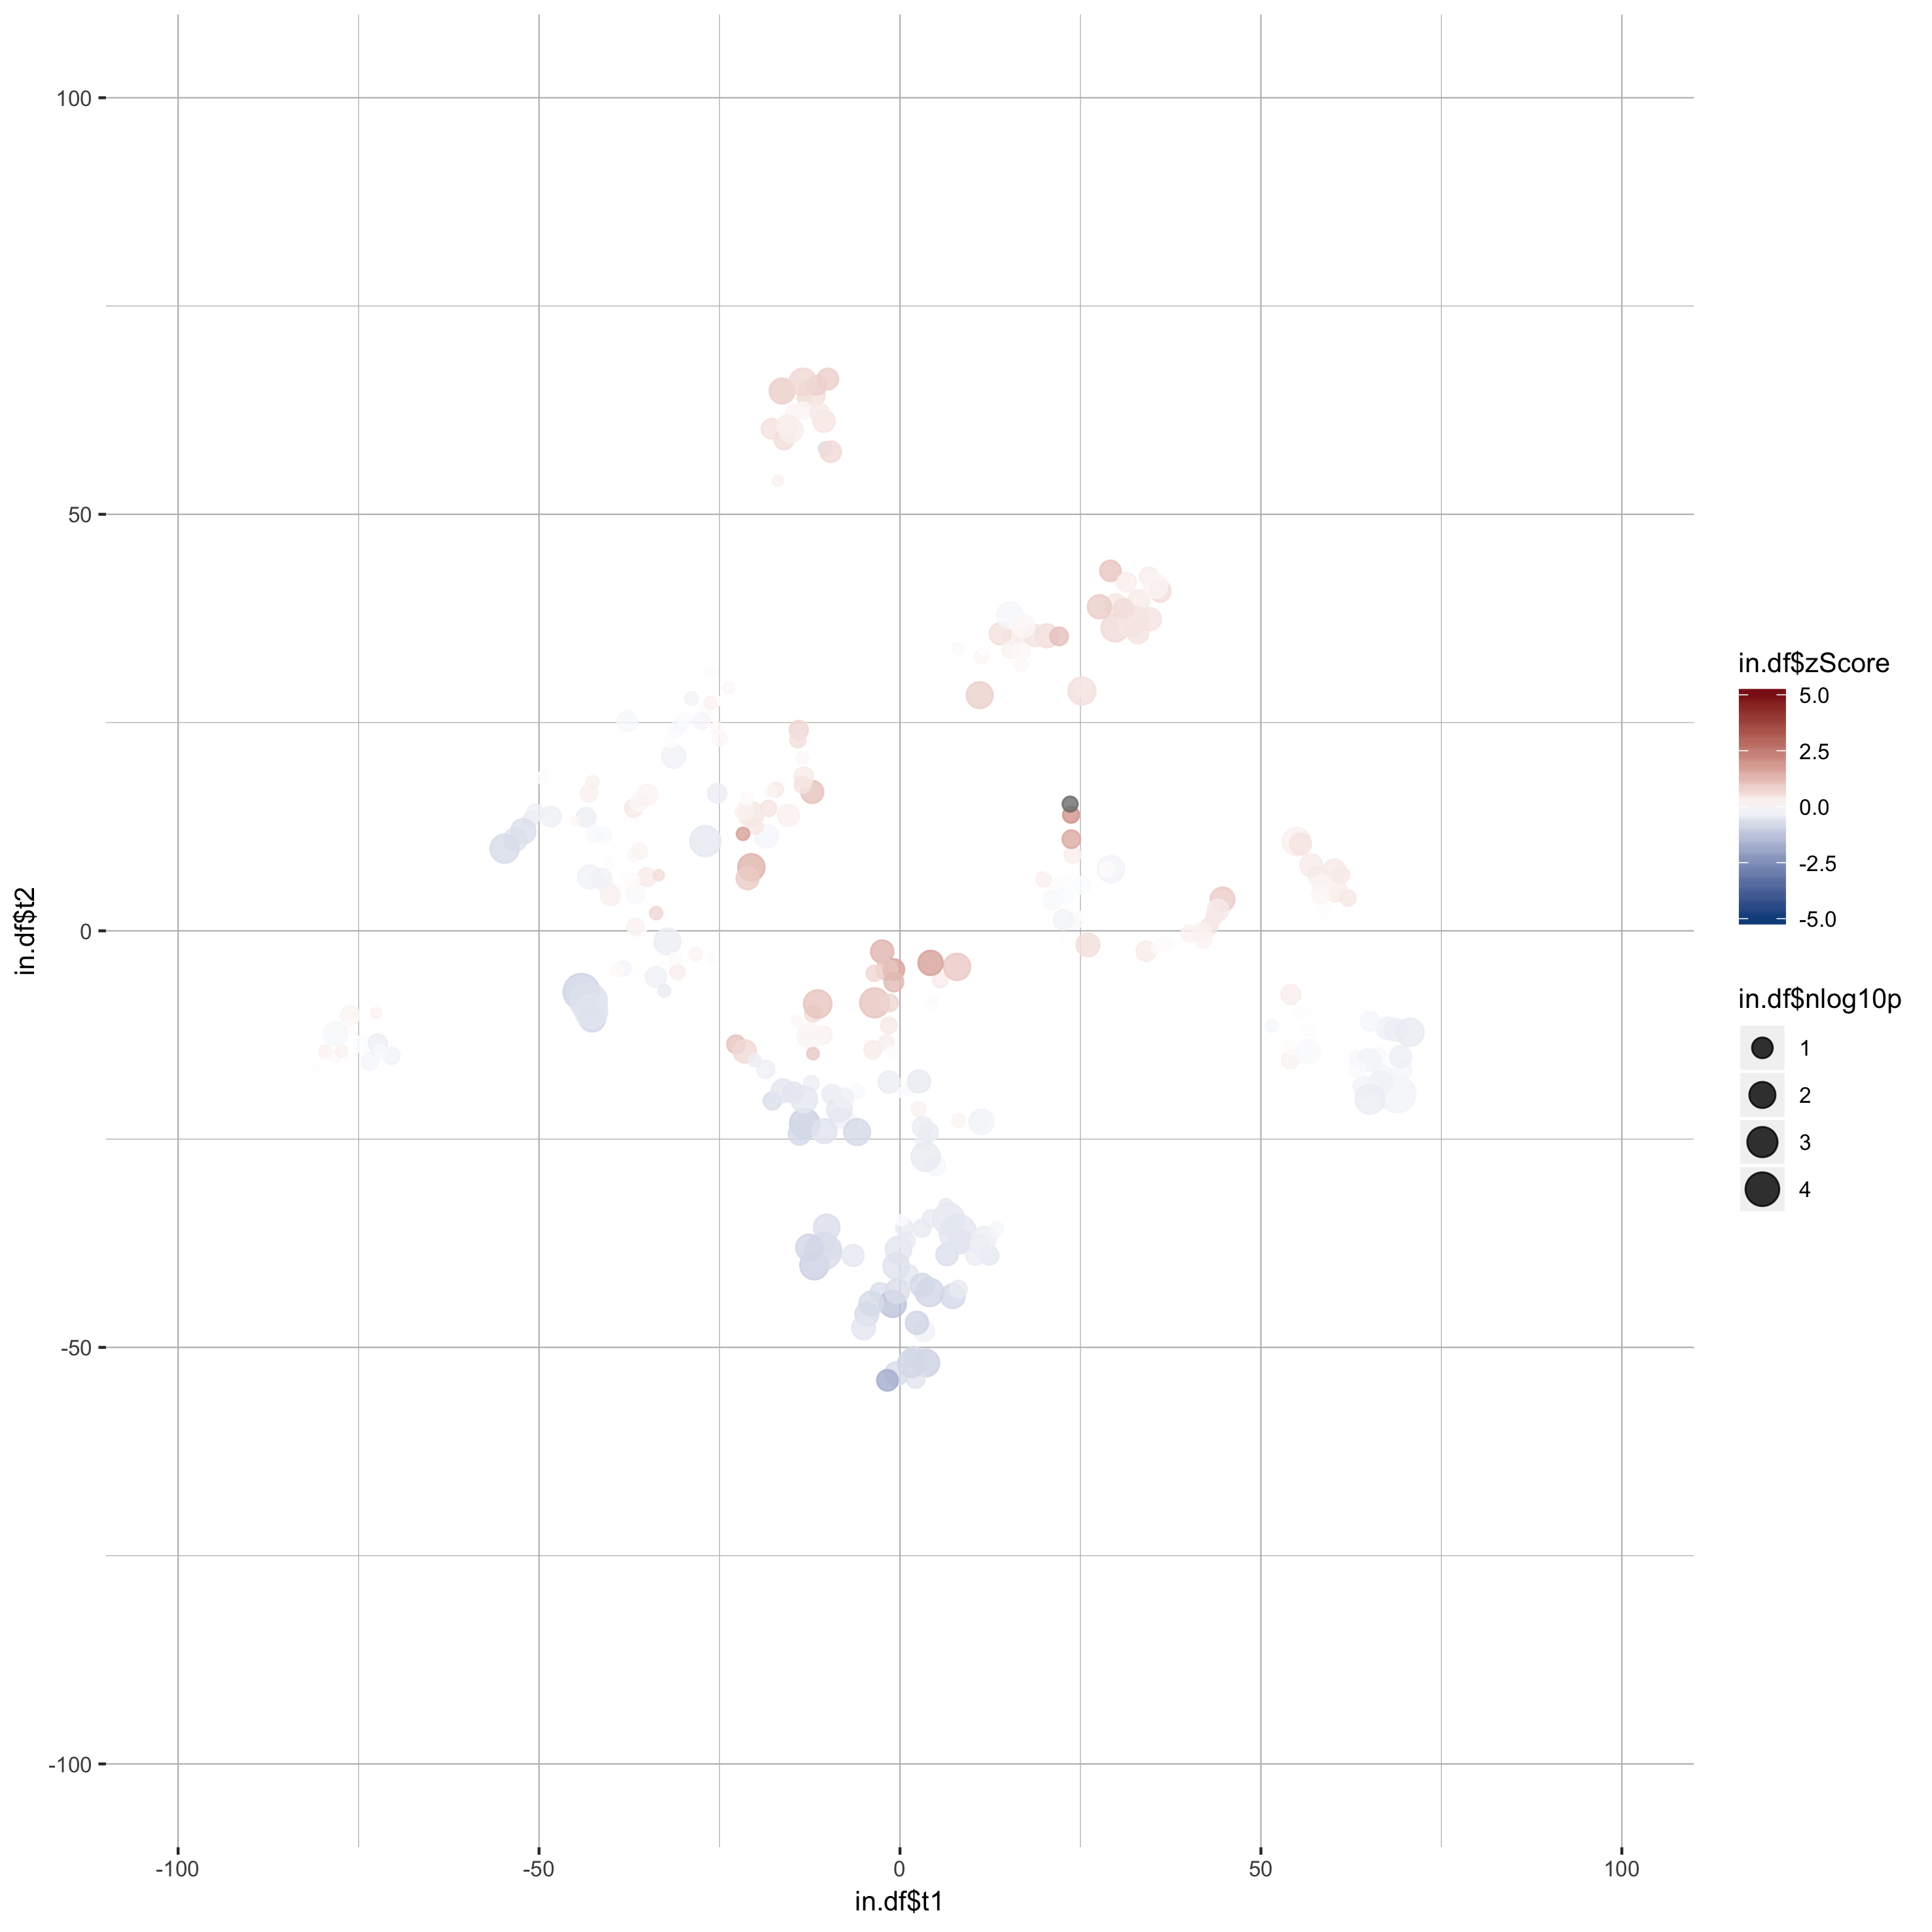

The data file committed next to this chart (first rows):
gene_name, t1, t2, zScore, pValue
A1l, 34.49, 42.53, 0.2958, 0.2164
A2l, 29.89, 39.12, 0.4181, 0.07668
Actl6b, 33.06, 39.63, 0.3431, 0.08077
Aff1, 29.81, 36.36, 0.636, 0.004642
Aff4, 30.53, 42.25, 0.1061, 0.3212
Arid1b, -11.87, -40.15, -0.9795, 0.003004
Arid2, 34.62, 37.41, 0.4748, 0.05019
Asxl1, 29.15, 43.21, 0.9961, 0.09571
Asxl2, 11.28, 32.96, 0.156, 0.6013
Asxl3, 32.07, 36.89, 0.4133, 0.009481
Atad2, 36.06, 40.77, 0.5886, 0.08514
Atad2b, 35.38, 41.4, 0.1873, 0.0294
Atm, 31.4, 41.84, 0.2752, 0.1712
Atr, 32.68, 37.45, 0.4637, 0.02085
Atrx, 32.97, 35.78, 0.4645, 0.07971
Aurkb, 30.94, 38.7, 0.5795, 0.1527
Baz1a, 44.68, 3.77, 0.895, 0.02448
Baz1b, 42.86, 0.5499, 0.4848, 0.3317
Baz2a, 54.16, -7.643, 0.2935, 0.1597
Baz2b, 40.13, -0.3305, 0.2105, 0.3456
Bmi1, 36.65, -1.649, -0.07782, 0.5591
Bop1, 44.06, 2.502, 0.3582, 0.09212
Bptf, 27.81, -1.48, 0.006059, 0.9043
Brd1, 41.88, -0.1241, 0.244, 0.221
Brd2, 34.1, -2.436, 0.328, 0.1391
Brd3, 35.69, -1.943, 0.06495, 0.7947
Brd4, 3.333, -48.04, -0.2893, 0.1239
Brd7, -9.503, -38.39, -0.4185, 0.3383
Brd8, 10.74, -22.77, -0.1398, 0.3071
Brd9, 23.7, 13.93, 1.984, 0.3725
Brdt, -2.763, -43.43, -0.6523, 0.1525
Brpf1, 42.03, -1.014, 0.1892, 0.279
Brpf3, 43.57, 1.716, 0.3943, 0.3664
Brwd1, 15.27, 35.22, 0.2325, 0.4394
Brwd3, 10.83, 29.86, -0.03061, 0.9641
Carm1, 13.9, 35.65, 0.5311, 0.06959
Cbx1, 15.24, 37.88, -0.1736, 0.01013
Cbx2, -12.3, -18.33, -0.3419, 0.4501
Cbx3, 15.25, 33.72, 0.2253, 0.3727
Cbx4, 27.63, 38.9, 0.8709, 0.03399
Cbx5, 16.95, 35.46, 0.2997, 0.348
Cbx6, 20.35, 35.41, 0.583, 0.03641
Cbx7, 18.76, 35.43, 0.4724, 0.06608
Cbx8, 17.12, 36.56, 0.143, 0.06754
Cd4, 4.925, -28.23, -0.1651, 0.1568
Cecr2, 12.36, -38.97, -0.4604, 0.1891
Chaf1a, 25.21, 28.79, 0.5357, 0.005081
Chaf1b, 25.27, 29.22, 0.3821, 0.3142
Chd1, 16.8, 33.46, 0.1205, 0.3059
Chd1l, 16.82, 31.93, 0.1129, 0.6607
Chd2, 11.66, 33.76, 0.01493, 0.8727
Chd3, 24.19, 1.228, -0.1098, 0.3512
Chd4, 22.63, 1.335, -0.2421, 0.1401
Chd5, 24.15, 6.284, 0.02003, 0.8926
Chd6, 29.23, 7.412, -0.2184, 0.007436
Chd7, -1.004, -44.77, -1.251, 0.007852
Chd8, 28.62, 7.389, 0.07006, 0.5193
Chd9, 21.74, 5.262, 0.06967, 0.5266
Clock, -10.5, -37.43, -0.6136, 0.07792
Crebbp, 25.43, 1.831, 0.01276, 0.9367
... 261 more rows
